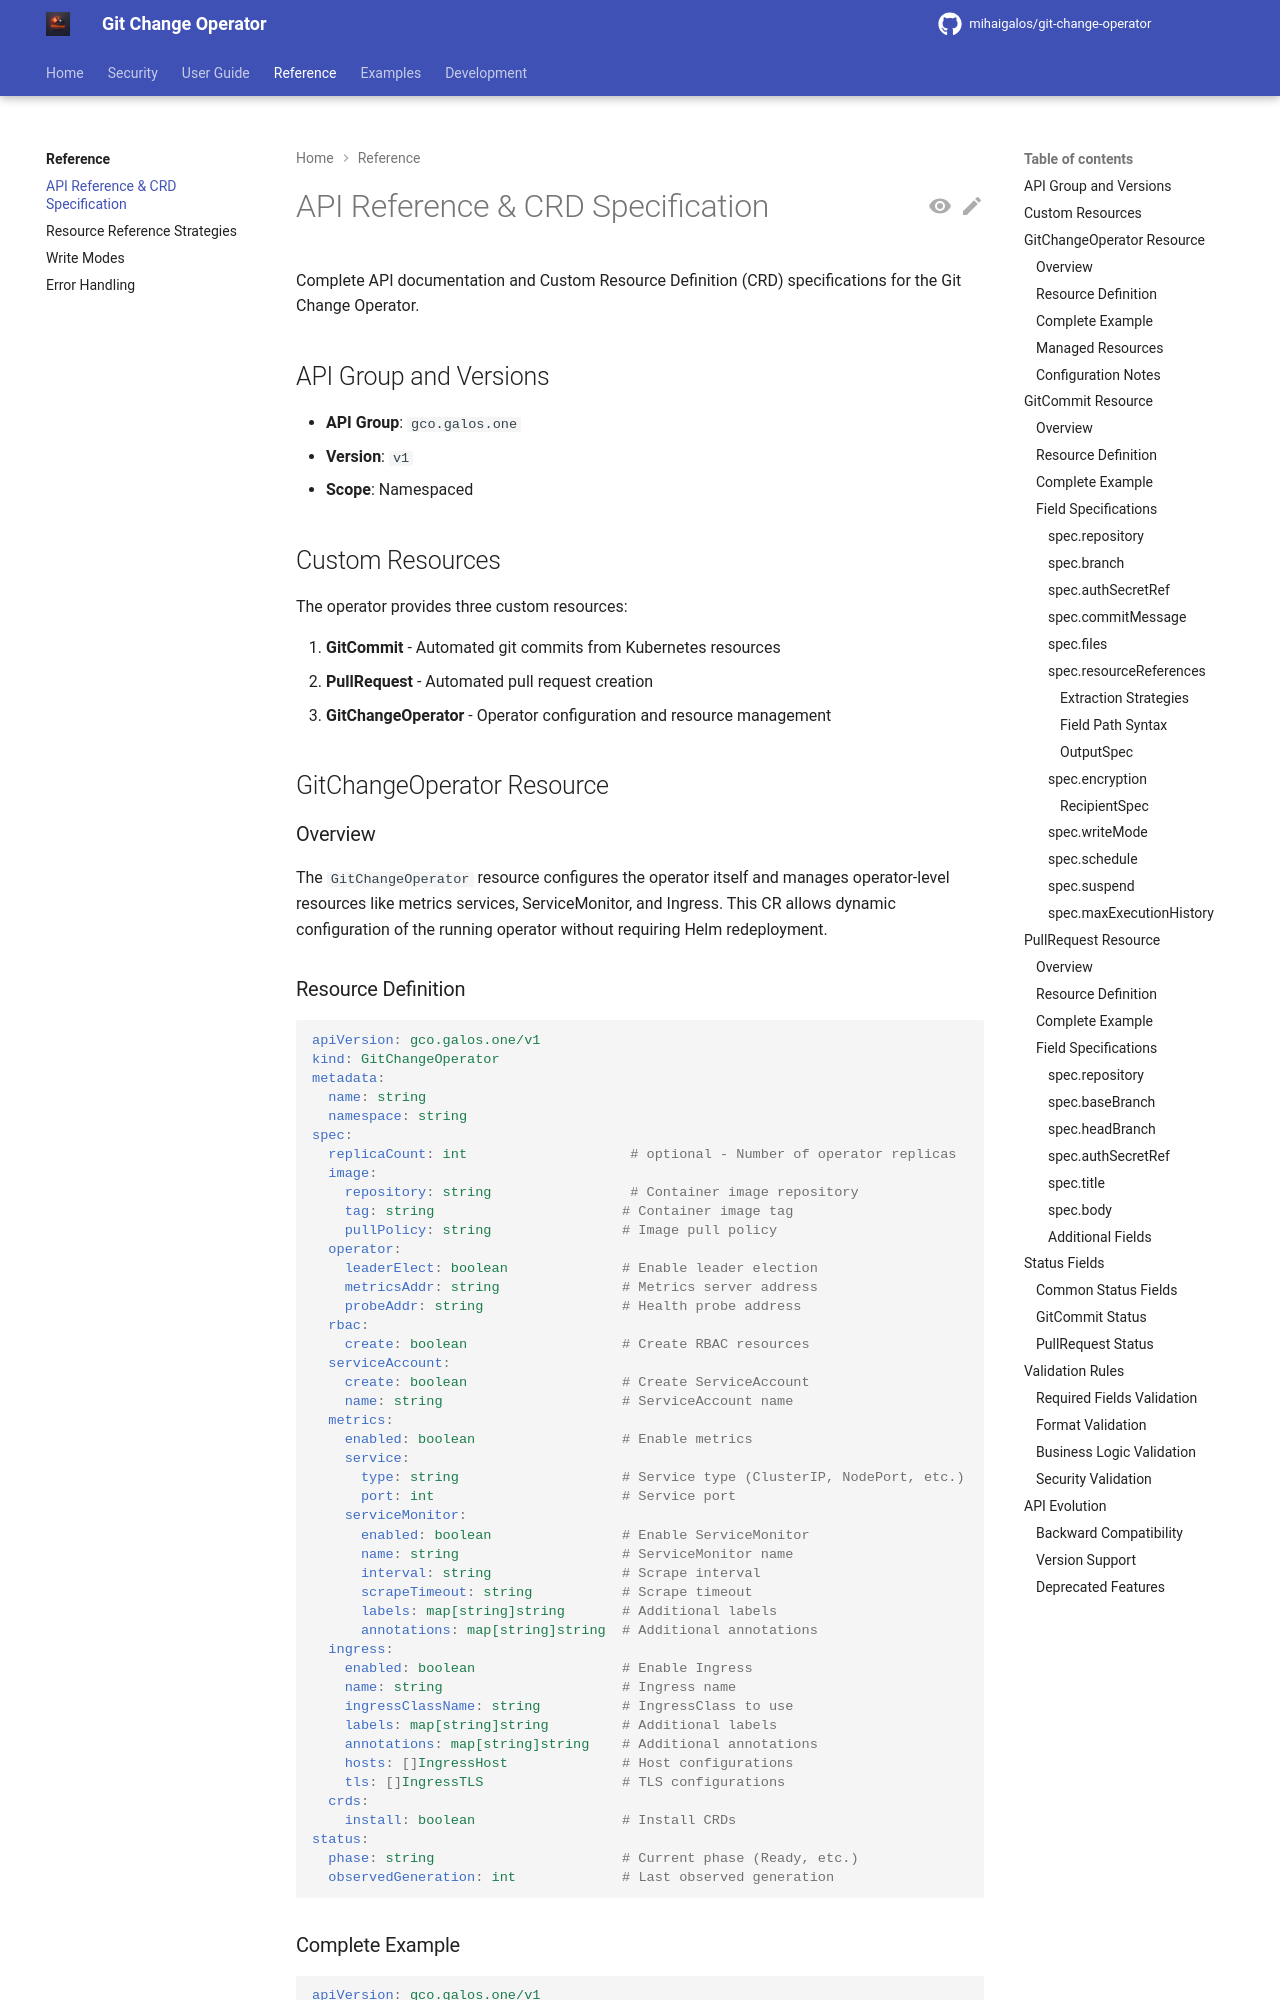

repository: mihaigalos/git-change-operator · page: 1.2.3/reference/crd-spec/index.html · generator: mkdocs

# API Reference & CRD Specification

Complete API documentation and Custom Resource Definition (CRD) specifications for the Git Change Operator.

## API Group and Versions

- **API Group**: `gco.galos.one`
- **Version**: `v1`
- **Scope**: Namespaced

## Custom Resources

The operator provides three custom resources:

1. **GitCommit** - Automated git commits from Kubernetes resources
2. **PullRequest** - Automated pull request creation
3. **GitChangeOperator** - Operator configuration and resource management

## GitChangeOperator Resource

### Overview
The `GitChangeOperator` resource configures the operator itself and manages operator-level resources like metrics services, ServiceMonitor, and Ingress. This CR allows dynamic configuration of the running operator without requiring Helm redeployment.
